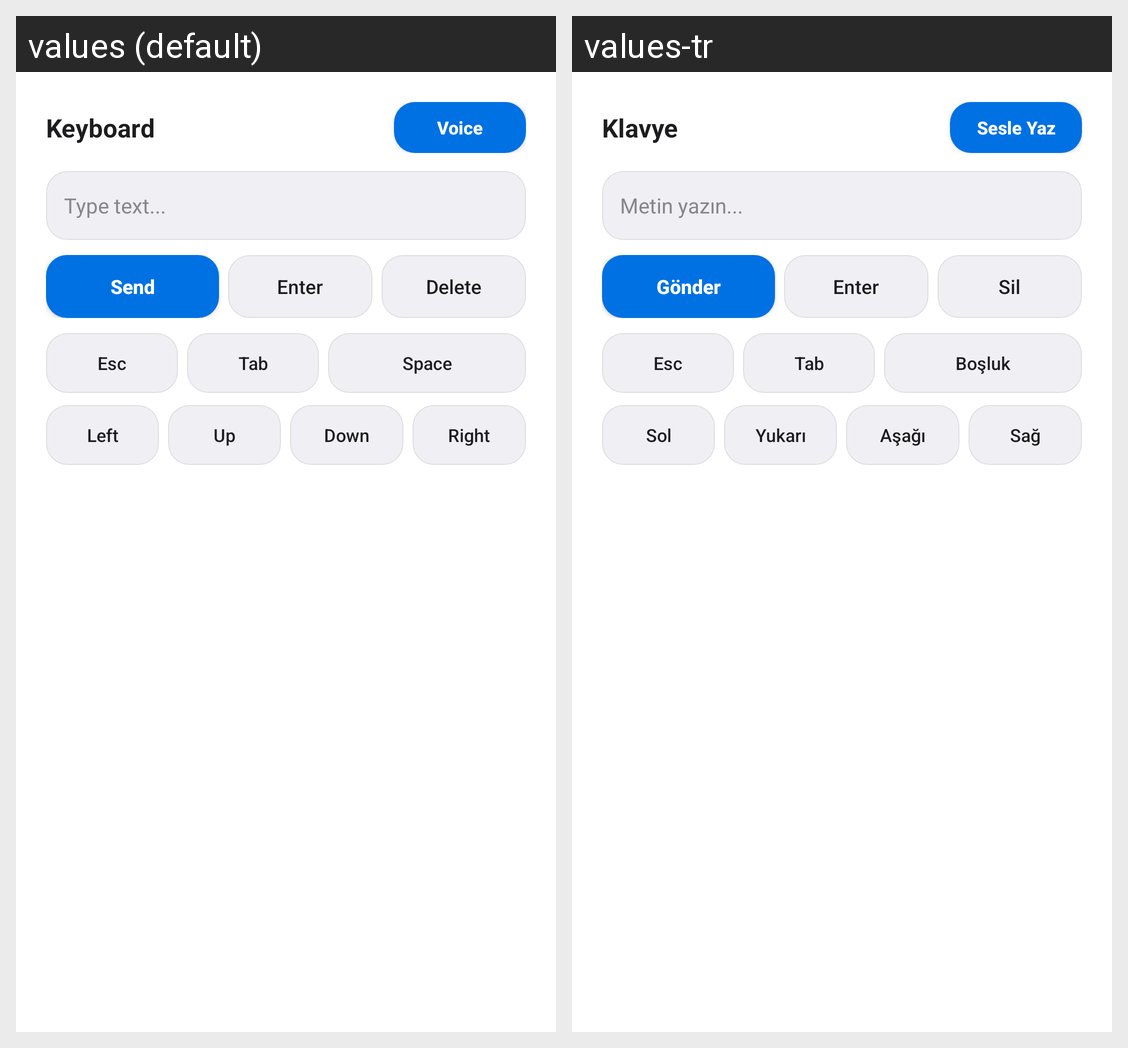

Here is an Android app screen in its default locale and in the app's own translations. Write out the translated-string differences for the strings that appear on this screen.
Android screen res/layout/dialog_keyboard.xml rendered under 2 locales, left to right: values (default), values-tr. Device: Nexus 5 (rendered at 1080×1920; each locale shown at half size, 540×960, under a caption strip naming it); theme Theme.RemotePCPlus.
Strings drawn on this screen, with the default value and each locale's value (text and hints the layout hard-codes, and strings that could not be matched under every locale, appear in the picture but are not listed):

keyboard
  values: Keyboard
  values-tr: Klavye

voice_type
  values: Voice
  values-tr: Sesle Yaz

type_hint
  values: Type text...
  values-tr: Metin yazın...

send
  values: Send
  values-tr: Gönder

backspace
  values: Delete
  values-tr: Sil

space
  values: Space
  values-tr: Boşluk

key_left
  values: Left
  values-tr: Sol

key_up
  values: Up
  values-tr: Yukarı

key_down
  values: Down
  values-tr: Aşağı

key_right
  values: Right
  values-tr: Sağ
